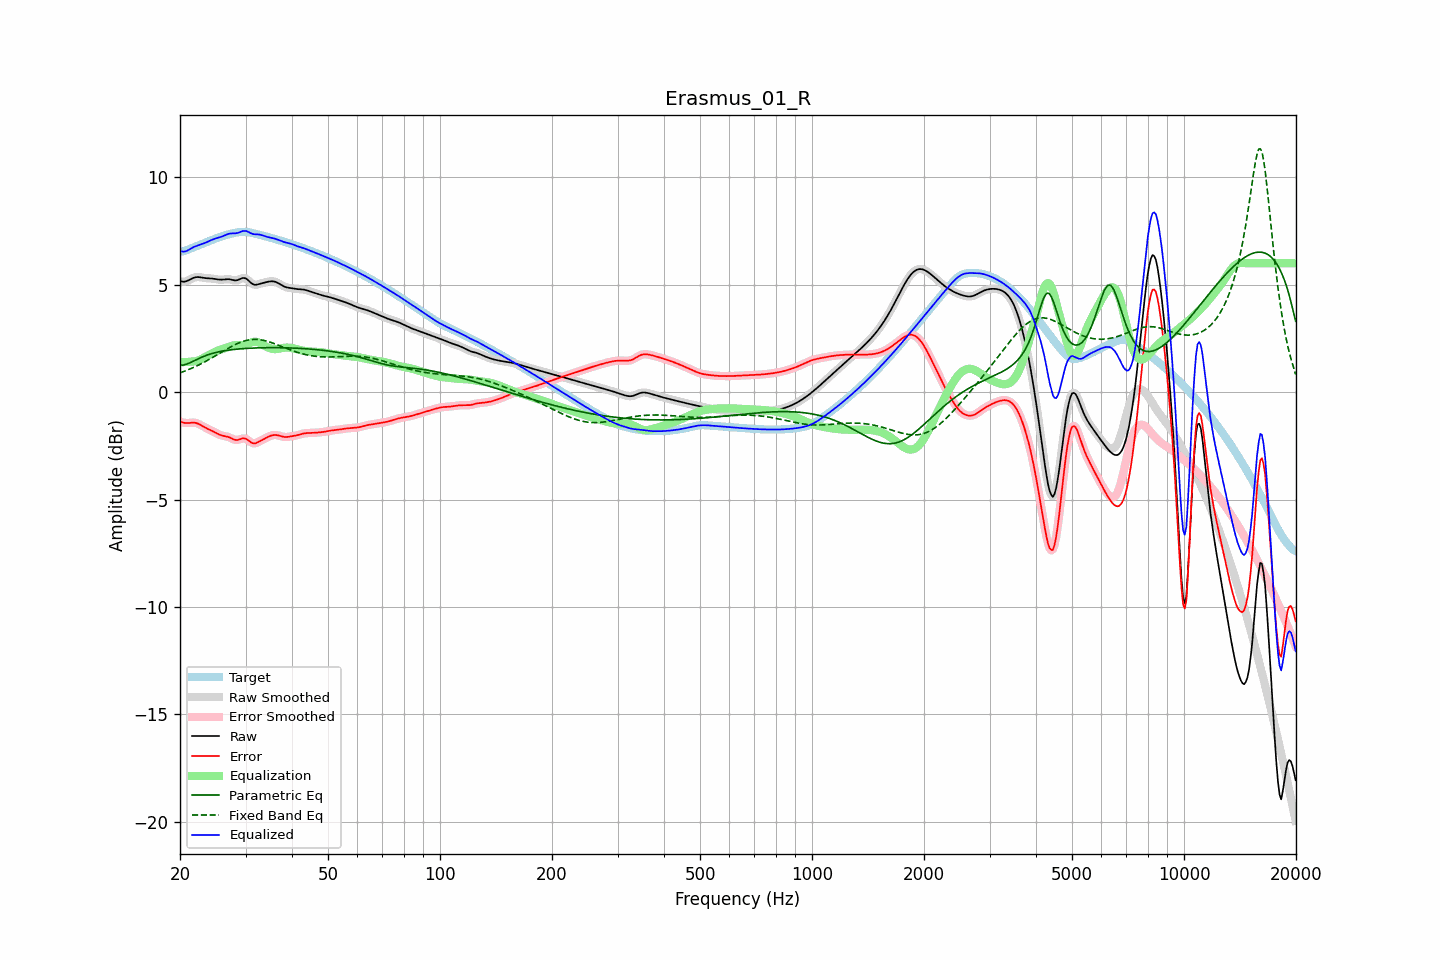

Source data for this figure (header and first rows):
frequency, raw, error, smoothed, error_smoothed, equalization, parametric_eq, fixed_band_eq, equalized_raw, equalized_smoothed, target
20.00, 5.17, -1.36, 5.17, -1.36, 1.40, 1.25, 0.90, 6.57, 6.57, 6.53
20.20, 5.15, -1.39, 5.15, -1.39, 1.40, 1.26, 0.93, 6.55, 6.55, 6.54
20.40, 5.14, -1.41, 5.14, -1.41, 1.40, 1.26, 0.95, 6.54, 6.54, 6.55
20.61, 5.15, -1.43, 5.15, -1.43, 1.40, 1.28, 0.98, 6.55, 6.55, 6.58
20.81, 5.17, -1.44, 5.17, -1.44, 1.40, 1.30, 1.01, 6.57, 6.57, 6.60
21.02, 5.20, -1.44, 5.20, -1.44, 1.41, 1.33, 1.04, 6.61, 6.61, 6.63
21.23, 5.24, -1.43, 5.24, -1.43, 1.42, 1.36, 1.07, 6.65, 6.65, 6.66
21.44, 5.27, -1.42, 5.27, -1.42, 1.42, 1.40, 1.11, 6.70, 6.70, 6.69
21.66, 5.31, -1.42, 5.31, -1.42, 1.43, 1.43, 1.14, 6.74, 6.74, 6.73
21.87, 5.34, -1.42, 5.34, -1.42, 1.43, 1.47, 1.17, 6.77, 6.77, 6.76
22.09, 5.35, -1.43, 5.35, -1.43, 1.45, 1.51, 1.21, 6.80, 6.80, 6.79
22.31, 5.36, -1.46, 5.36, -1.46, 1.47, 1.54, 1.24, 6.83, 6.83, 6.82
22.54, 5.36, -1.49, 5.35, -1.49, 1.50, 1.58, 1.28, 6.85, 6.85, 6.85
22.76, 5.35, -1.53, 5.34, -1.53, 1.53, 1.61, 1.32, 6.88, 6.88, 6.88
22.99, 5.33, -1.58, 5.33, -1.58, 1.57, 1.64, 1.36, 6.90, 6.90, 6.91
23.22, 5.32, -1.62, 5.32, -1.62, 1.61, 1.67, 1.40, 6.93, 6.93, 6.94
23.45, 5.31, -1.66, 5.31, -1.66, 1.65, 1.70, 1.44, 6.96, 6.96, 6.97
23.69, 5.30, -1.70, 5.30, -1.70, 1.69, 1.73, 1.48, 7.00, 7.00, 7.00
23.92, 5.30, -1.73, 5.30, -1.73, 1.73, 1.76, 1.52, 7.03, 7.03, 7.03
24.16, 5.29, -1.77, 5.29, -1.77, 1.77, 1.78, 1.56, 7.07, 7.06, 7.06
24.40, 5.29, -1.80, 5.29, -1.80, 1.81, 1.80, 1.60, 7.10, 7.10, 7.09
24.65, 5.28, -1.84, 5.28, -1.84, 1.85, 1.82, 1.65, 7.13, 7.13, 7.12
24.89, 5.27, -1.88, 5.27, -1.88, 1.88, 1.84, 1.69, 7.15, 7.15, 7.15
25.14, 5.25, -1.92, 5.25, -1.92, 1.92, 1.86, 1.74, 7.17, 7.17, 7.17
25.39, 5.24, -1.96, 5.24, -1.96, 1.95, 1.88, 1.78, 7.19, 7.19, 7.20
25.65, 5.24, -1.99, 5.24, -1.99, 1.98, 1.89, 1.83, 7.22, 7.22, 7.23
25.91, 5.24, -2.02, 5.24, -2.01, 2.00, 1.91, 1.87, 7.24, 7.24, 7.25
26.16, 5.24, -2.03, 5.24, -2.03, 2.03, 1.92, 1.91, 7.27, 7.27, 7.28
26.43, 5.25, -2.05, 5.25, -2.05, 2.05, 1.93, 1.96, 7.31, 7.31, 7.30
26.69, 5.26, -2.06, 5.26, -2.06, 2.08, 1.95, 2.00, 7.34, 7.34, 7.32
26.96, 5.26, -2.08, 5.26, -2.09, 2.10, 1.96, 2.05, 7.37, 7.36, 7.34
27.23, 5.25, -2.11, 5.25, -2.11, 2.13, 1.97, 2.09, 7.38, 7.38, 7.36
27.50, 5.23, -2.15, 5.23, -2.15, 2.16, 1.98, 2.13, 7.39, 7.39, 7.38
27.77, 5.22, -2.18, 5.22, -2.18, 2.17, 1.99, 2.17, 7.39, 7.39, 7.40
28.05, 5.20, -2.21, 5.21, -2.21, 2.19, 1.99, 2.20, 7.39, 7.39, 7.42
28.33, 5.21, -2.22, 5.21, -2.22, 2.19, 2.00, 2.24, 7.40, 7.40, 7.43
28.62, 5.22, -2.22, 5.22, -2.22, 2.19, 2.01, 2.27, 7.41, 7.42, 7.44
28.90, 5.25, -2.20, 5.26, -2.20, 2.19, 2.01, 2.30, 7.44, 7.44, 7.45
29.19, 5.29, -2.17, 5.29, -2.17, 2.18, 2.02, 2.33, 7.47, 7.47, 7.46
29.48, 5.32, -2.15, 5.31, -2.15, 2.18, 2.03, 2.36, 7.50, 7.49, 7.47
29.78, 5.31, -2.15, 5.31, -2.15, 2.19, 2.03, 2.38, 7.50, 7.51, 7.46
30.08, 5.29, -2.17, 5.29, -2.17, 2.21, 2.04, 2.40, 7.50, 7.50, 7.46
30.38, 5.24, -2.21, 5.24, -2.21, 2.24, 2.04, 2.42, 7.48, 7.48, 7.45
30.68, 5.17, -2.27, 5.17, -2.27, 2.27, 2.05, 2.43, 7.44, 7.44, 7.44
30.99, 5.10, -2.33, 5.10, -2.32, 2.30, 2.05, 2.45, 7.40, 7.40, 7.42
31.30, 5.04, -2.37, 5.04, -2.36, 2.33, 2.05, 2.45, 7.37, 7.37, 7.41
31.61, 5.01, -2.38, 5.01, -2.38, 2.35, 2.06, 2.46, 7.35, 7.36, 7.39
31.93, 5.00, -2.38, 5.00, -2.37, 2.35, 2.06, 2.46, 7.35, 7.35, 7.37
32.24, 5.01, -2.34, 5.01, -2.35, 2.34, 2.06, 2.45, 7.35, 7.35, 7.35
32.57, 5.03, -2.31, 5.03, -2.31, 2.31, 2.06, 2.45, 7.34, 7.34, 7.34
32.89, 5.05, -2.26, 5.05, -2.26, 2.28, 2.07, 2.44, 7.33, 7.33, 7.32
33.22, 5.08, -2.22, 5.07, -2.22, 2.23, 2.07, 2.43, 7.31, 7.31, 7.30
33.55, 5.09, -2.18, 5.09, -2.18, 2.19, 2.07, 2.41, 7.28, 7.28, 7.28
33.89, 5.11, -2.14, 5.11, -2.14, 2.14, 2.07, 2.40, 7.26, 7.26, 7.26
34.23, 5.13, -2.11, 5.13, -2.11, 2.10, 2.07, 2.38, 7.23, 7.23, 7.24
34.57, 5.14, -2.07, 5.14, -2.07, 2.07, 2.07, 2.35, 7.21, 7.21, 7.22
34.92, 5.16, -2.04, 5.16, -2.04, 2.04, 2.07, 2.33, 7.20, 7.20, 7.20
35.27, 5.16, -2.01, 5.16, -2.01, 2.02, 2.07, 2.31, 7.18, 7.18, 7.17
35.62, 5.16, -2.00, 5.16, -2.00, 2.01, 2.07, 2.28, 7.16, 7.16, 7.15
35.97, 5.14, -1.99, 5.14, -1.99, 2.00, 2.07, 2.25, 7.15, 7.14, 7.13
... 635 more rows
